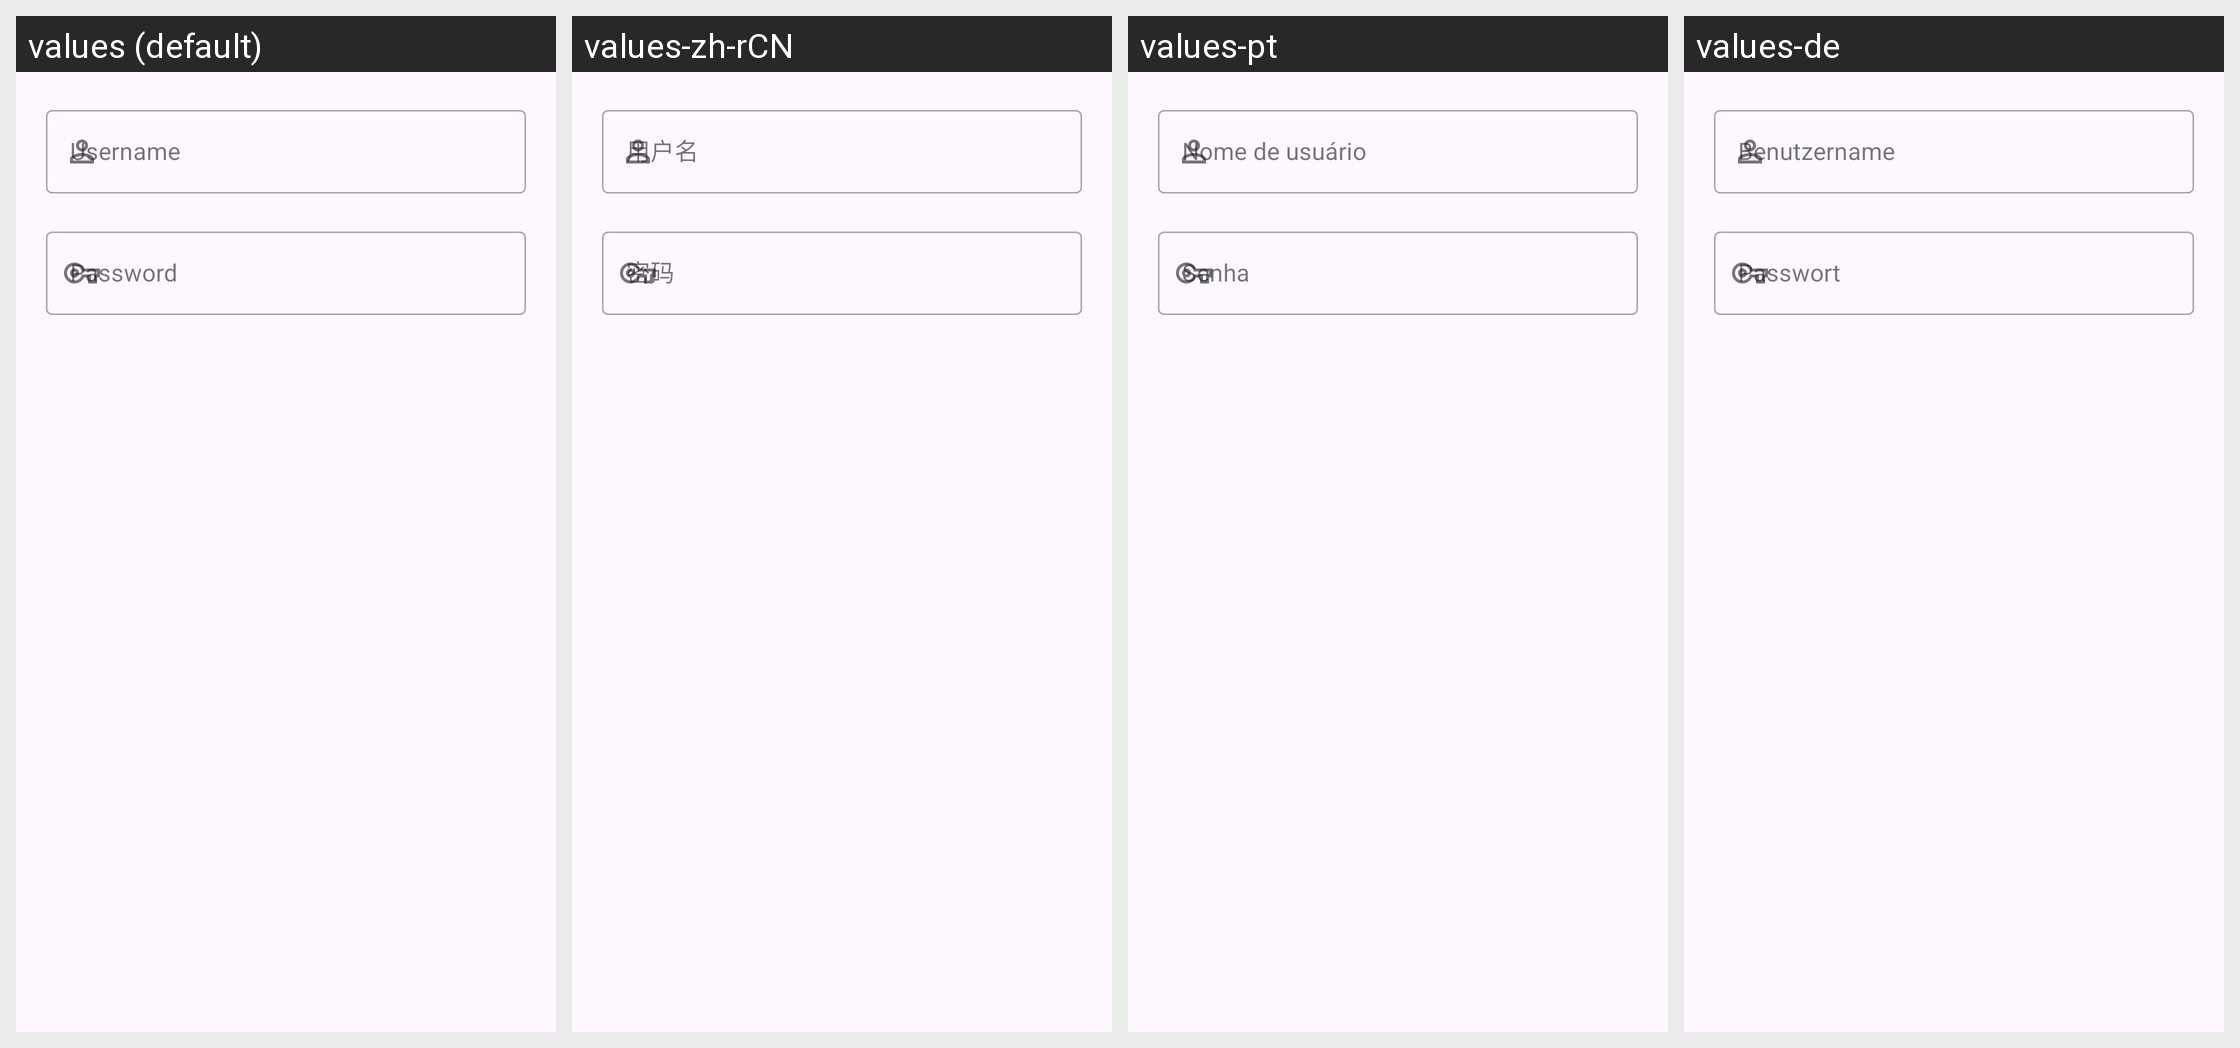

Locale-by-locale string values for the Android screen shown in this grid:
Android screen res/layout/dialog_webadmin_credentials.xml rendered under 4 locales, left to right: values (default), values-zh-rCN, values-pt, values-de. Device: Nexus 5 (rendered at 1080×1920; each locale shown at half size, 540×960, under a caption strip naming it); theme Theme.Cuberite.
Other locales in the repository, not shown: values-nl.
Strings drawn on this screen, with the default value and each locale's value (text and hints the layout hard-codes appear in the picture but are not listed):

username
  values: Username
  values-zh-rCN: 用户名
  values-pt: Nome de usuário
  values-de: Benutzername

password
  values: Password
  values-zh-rCN: 密码
  values-pt: Senha
  values-de: Passwort
